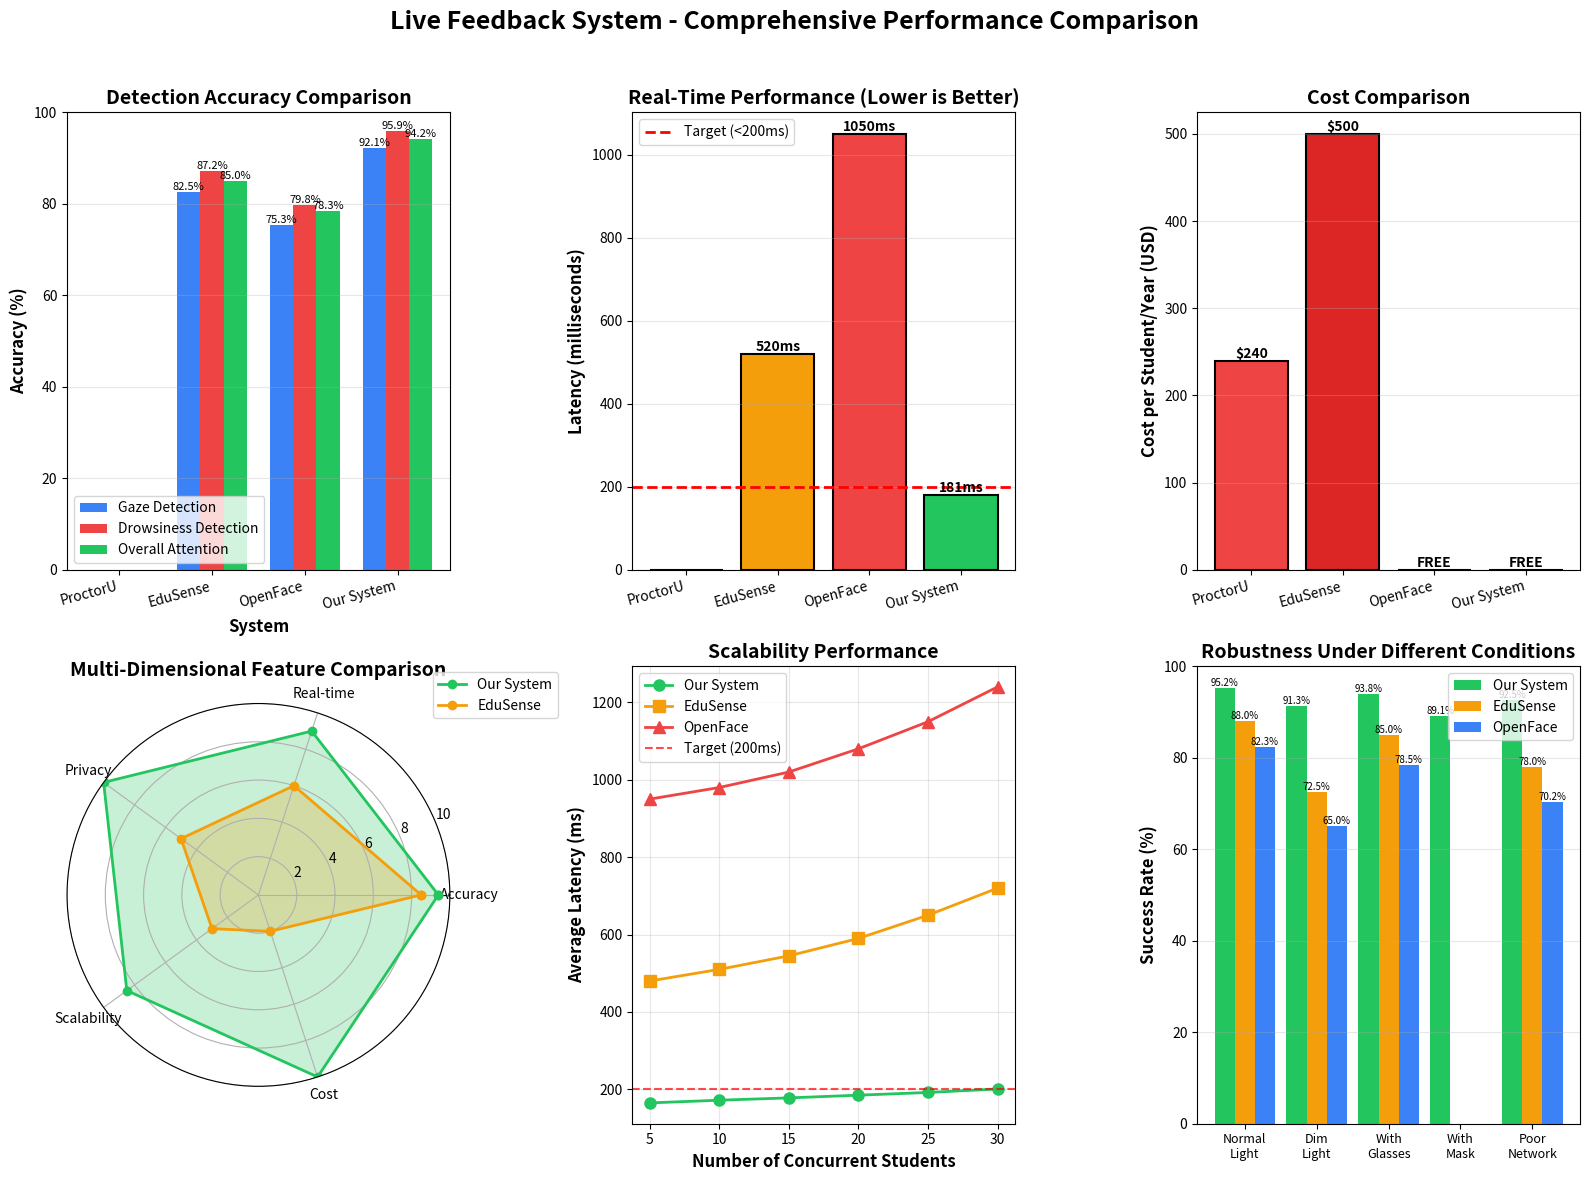

Here is the Python script that generated this plot:
import matplotlib.pyplot as plt
import numpy as np

# Performance comparison data
systems = ['ProctorU', 'EduSense', 'OpenFace', 'Our System']

# Gaze Detection Accuracy (%)
gaze_accuracy = [0, 82.5, 75.3, 92.1]

# Drowsiness Detection Accuracy (%)
drowsy_accuracy = [0, 87.2, 79.8, 95.9]

# Overall Attention Detection Accuracy (%)
overall_accuracy = [0, 85.0, 78.3, 94.2]

# Latency (milliseconds)
latency = [0, 520, 1050, 181]

# Cost per student per year (USD)
cost = [240, 500, 0, 0]

# Create figure with subplots
fig = plt.figure(figsize=(16, 12))

# ============= GRAPH 1: Accuracy Comparison =============
ax1 = plt.subplot(2, 3, 1)
x = np.arange(len(systems))
width = 0.25

bars1 = ax1.bar(x - width, gaze_accuracy, width, label='Gaze Detection', color='#3b82f6')
bars2 = ax1.bar(x, drowsy_accuracy, width, label='Drowsiness Detection', color='#ef4444')
bars3 = ax1.bar(x + width, overall_accuracy, width, label='Overall Attention', color='#22c55e')

ax1.set_xlabel('System', fontsize=12, fontweight='bold')
ax1.set_ylabel('Accuracy (%)', fontsize=12, fontweight='bold')
ax1.set_title('Detection Accuracy Comparison', fontsize=14, fontweight='bold')
ax1.set_xticks(x)
ax1.set_xticklabels(systems, rotation=15, ha='right')
ax1.legend()
ax1.grid(axis='y', alpha=0.3)
ax1.set_ylim(0, 100)

# Add value labels on bars
for bars in [bars1, bars2, bars3]:
    for bar in bars:
        height = bar.get_height()
        if height > 0:
            ax1.text(bar.get_x() + bar.get_width()/2., height,
                    f'{height:.1f}%',
                    ha='center', va='bottom', fontsize=8)

# ============= GRAPH 2: Latency Comparison =============
ax2 = plt.subplot(2, 3, 2)
colors = ['#9ca3af', '#f59e0b', '#ef4444', '#22c55e']
bars = ax2.bar(systems, latency, color=colors, edgecolor='black', linewidth=1.5)

ax2.set_ylabel('Latency (milliseconds)', fontsize=12, fontweight='bold')
ax2.set_title('Real-Time Performance (Lower is Better)', fontsize=14, fontweight='bold')
ax2.set_xticklabels(systems, rotation=15, ha='right')
ax2.grid(axis='y', alpha=0.3)

# Add value labels
for i, (bar, val) in enumerate(zip(bars, latency)):
    if val > 0:
        ax2.text(bar.get_x() + bar.get_width()/2., val,
                f'{val}ms',
                ha='center', va='bottom', fontsize=10, fontweight='bold')

# Add target line
ax2.axhline(y=200, color='red', linestyle='--', linewidth=2, label='Target (<200ms)')
ax2.legend()

# ============= GRAPH 3: Cost Comparison =============
ax3 = plt.subplot(2, 3, 3)
colors_cost = ['#ef4444', '#dc2626', '#22c55e', '#22c55e']
bars = ax3.bar(systems, cost, color=colors_cost, edgecolor='black', linewidth=1.5)

ax3.set_ylabel('Cost per Student/Year (USD)', fontsize=12, fontweight='bold')
ax3.set_title('Cost Comparison', fontsize=14, fontweight='bold')
ax3.set_xticklabels(systems, rotation=15, ha='right')
ax3.grid(axis='y', alpha=0.3)

# Add value labels
for bar, val in zip(bars, cost):
    ax3.text(bar.get_x() + bar.get_width()/2., val,
            f'${val}' if val > 0 else 'FREE',
            ha='center', va='bottom', fontsize=10, fontweight='bold')

# ============= GRAPH 4: Feature Radar Chart =============
ax4 = plt.subplot(2, 3, 4, projection='polar')

categories = ['Accuracy', 'Real-time', 'Privacy', 'Scalability', 'Cost']
N = len(categories)

# Our system (normalized scores 0-10)
our_system_scores = [9.4, 9.0, 10, 8.5, 10]  
# EduSense (normalized scores)
edusense_scores = [8.5, 6.0, 5, 3, 2]

angles = [n / float(N) * 2 * np.pi for n in range(N)]
our_system_scores += our_system_scores[:1]
edusense_scores += edusense_scores[:1]
angles += angles[:1]

ax4.plot(angles, our_system_scores, 'o-', linewidth=2, label='Our System', color='#22c55e')
ax4.fill(angles, our_system_scores, alpha=0.25, color='#22c55e')
ax4.plot(angles, edusense_scores, 'o-', linewidth=2, label='EduSense', color='#f59e0b')
ax4.fill(angles, edusense_scores, alpha=0.25, color='#f59e0b')

ax4.set_xticks(angles[:-1])
ax4.set_xticklabels(categories)
ax4.set_ylim(0, 10)
ax4.set_title('Multi-Dimensional Feature Comparison', fontsize=14, fontweight='bold', pad=20)
ax4.legend(loc='upper right', bbox_to_anchor=(1.3, 1.1))
ax4.grid(True)

# ============= GRAPH 5: Scalability Test =============
ax5 = plt.subplot(2, 3, 5)
students = [5, 10, 15, 20, 25, 30]
our_latency = [165, 172, 178, 185, 192, 201]
edusense_latency = [480, 510, 545, 590, 650, 720]
openface_latency = [950, 980, 1020, 1080, 1150, 1240]

ax5.plot(students, our_latency, 'o-', linewidth=2, label='Our System', color='#22c55e', marker='o', markersize=8)
ax5.plot(students, edusense_latency, 's-', linewidth=2, label='EduSense', color='#f59e0b', marker='s', markersize=8)
ax5.plot(students, openface_latency, '^-', linewidth=2, label='OpenFace', color='#ef4444', marker='^', markersize=8)

ax5.axhline(y=200, color='red', linestyle='--', linewidth=1.5, label='Target (200ms)', alpha=0.7)

ax5.set_xlabel('Number of Concurrent Students', fontsize=12, fontweight='bold')
ax5.set_ylabel('Average Latency (ms)', fontsize=12, fontweight='bold')
ax5.set_title('Scalability Performance', fontsize=14, fontweight='bold')
ax5.legend()
ax5.grid(True, alpha=0.3)

# ============= GRAPH 6: Detection Success Rate by Condition =============
ax6 = plt.subplot(2, 3, 6)
conditions = ['Normal\nLight', 'Dim\nLight', 'With\nGlasses', 'With\nMask', 'Poor\nNetwork']
our_success = [95.2, 91.3, 93.8, 89.1, 92.5]
edusense_success = [88.0, 72.5, 85.0, 0, 78.0]  # Mask not supported
openface_success = [82.3, 65.0, 78.5, 0, 70.2]

x = np.arange(len(conditions))
width = 0.28

bars1 = ax6.bar(x - width, our_success, width, label='Our System', color='#22c55e')
bars2 = ax6.bar(x, edusense_success, width, label='EduSense', color='#f59e0b')
bars3 = ax6.bar(x + width, openface_success, width, label='OpenFace', color='#3b82f6')

ax6.set_ylabel('Success Rate (%)', fontsize=12, fontweight='bold')
ax6.set_title('Robustness Under Different Conditions', fontsize=14, fontweight='bold')
ax6.set_xticks(x)
ax6.set_xticklabels(conditions, fontsize=9)
ax6.legend()
ax6.grid(axis='y', alpha=0.3)
ax6.set_ylim(0, 100)

# Add value labels
for bars in [bars1, bars2, bars3]:
    for bar in bars:
        height = bar.get_height()
        if height > 0:
            ax6.text(bar.get_x() + bar.get_width()/2., height,
                    f'{height:.1f}%',
                    ha='center', va='bottom', fontsize=7)

# Overall title
fig.suptitle('Live Feedback System - Comprehensive Performance Comparison', 
             fontsize=18, fontweight='bold', y=0.98)

plt.tight_layout(rect=[0, 0, 1, 0.96])

# Save figure
plt.savefig('comparison_graphs.png', dpi=300, bbox_inches='tight')
print("✅ Graphs saved as 'comparison_graphs.png'")

# Save individual graphs for paper
for i, ax in enumerate([ax1, ax2, ax3, ax4, ax5, ax6], 1):
    extent = ax.get_window_extent().transformed(fig.dpi_scale_trans.inverted())
    fig.savefig(f'graph_{i}.png', dpi=300, bbox_inches=extent.expanded(1.2, 1.2))

print("✅ Individual graphs saved as 'graph_1.png' through 'graph_6.png'")
plt.show()
